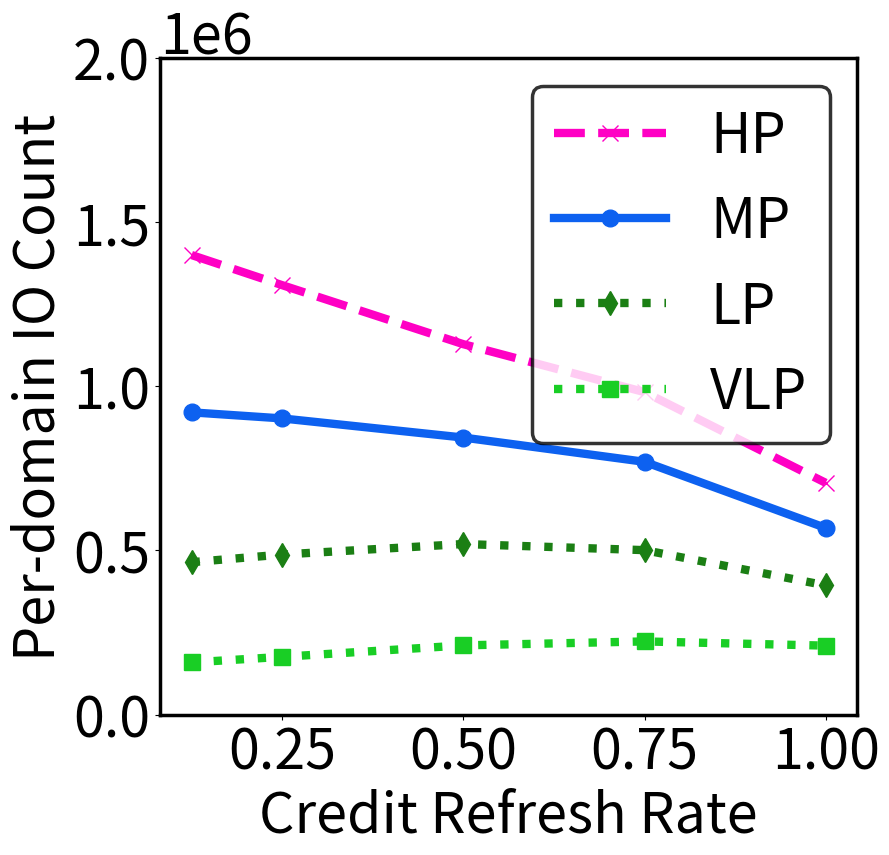

Here is the Python script that generated this plot:
import matplotlib as mpl
import matplotlib.pyplot as plt
import numpy as np


size = 40

plt.rc('font', size=size)
plt.rc('axes', titlesize=size)
plt.rc('axes', labelsize=size)
plt.rc('xtick', labelsize=size)
plt.rc('ytick', labelsize=size)
plt.rc('legend', fontsize=size)
plt.rc('figure', titlesize=size)

'''
Figure 11 (Per-domain Bandwidth vs. Credit Refresh Rate)
x = [0.125, 0.25, 0.5, 0.75, 1]
HP Domain
y = [1399314,1307639,1127945,982021,705933]
MP Domain
y = [920473,901974,843761,769908,568635]
LP Domain
y = [464291,487710,519649,501006,393771]
VLP Domain
y = [159203,176234,211132,223110,210375]
'''

# HP Domain
y1 = [1399314, 1307639, 1127945, 982021, 705933]
# MP Domain
y2 = [920473, 901974, 843761, 769908, 568635]
# LP Domain
y3 = [464291, 487710, 519649, 501006, 393771]
# VLP Domain
y4 = [159203, 176234, 211132, 223110, 210375]


x = [0.125, 0.25, 0.5, 0.75, 1]

fig = plt.figure(figsize=(9, 9))
ax = fig.add_subplot(111)

for axis in ['top', 'bottom', 'left', 'right']:
    ax.spines[axis].set_linewidth(2.5)  # change width
    # ax.spines[axis].set_color('red')    # change color


plt.subplots_adjust(bottom=0.15)
plt.plot(x, y1, label='HP', color='#FF00C4', marker='x', linestyle='dashed', linewidth=6, markersize=12)
plt.plot(x, y2, label='MP', color='#0D61F0', marker='o', linestyle='solid', linewidth=6, markersize=12)
plt.plot(x, y3, label='LP', color='#1B7F14', marker='d', linestyle='dotted', linewidth=6, markersize=12)
plt.plot(x, y4, label='VLP', color='#19CE25', marker='s', linestyle='dotted', linewidth=6, markersize=12)
plt.xlabel('Credit Refresh Rate')
plt.ylabel('Per-domain IO Count')
plt.ylim([00000, 2000000])
leg = plt.legend()
leg.get_frame().set_linewidth(2.5)
leg.get_frame().set_edgecolor("black")

plt.savefig('line.png', bbox_inches='tight', dpi=600)


plt.show()
